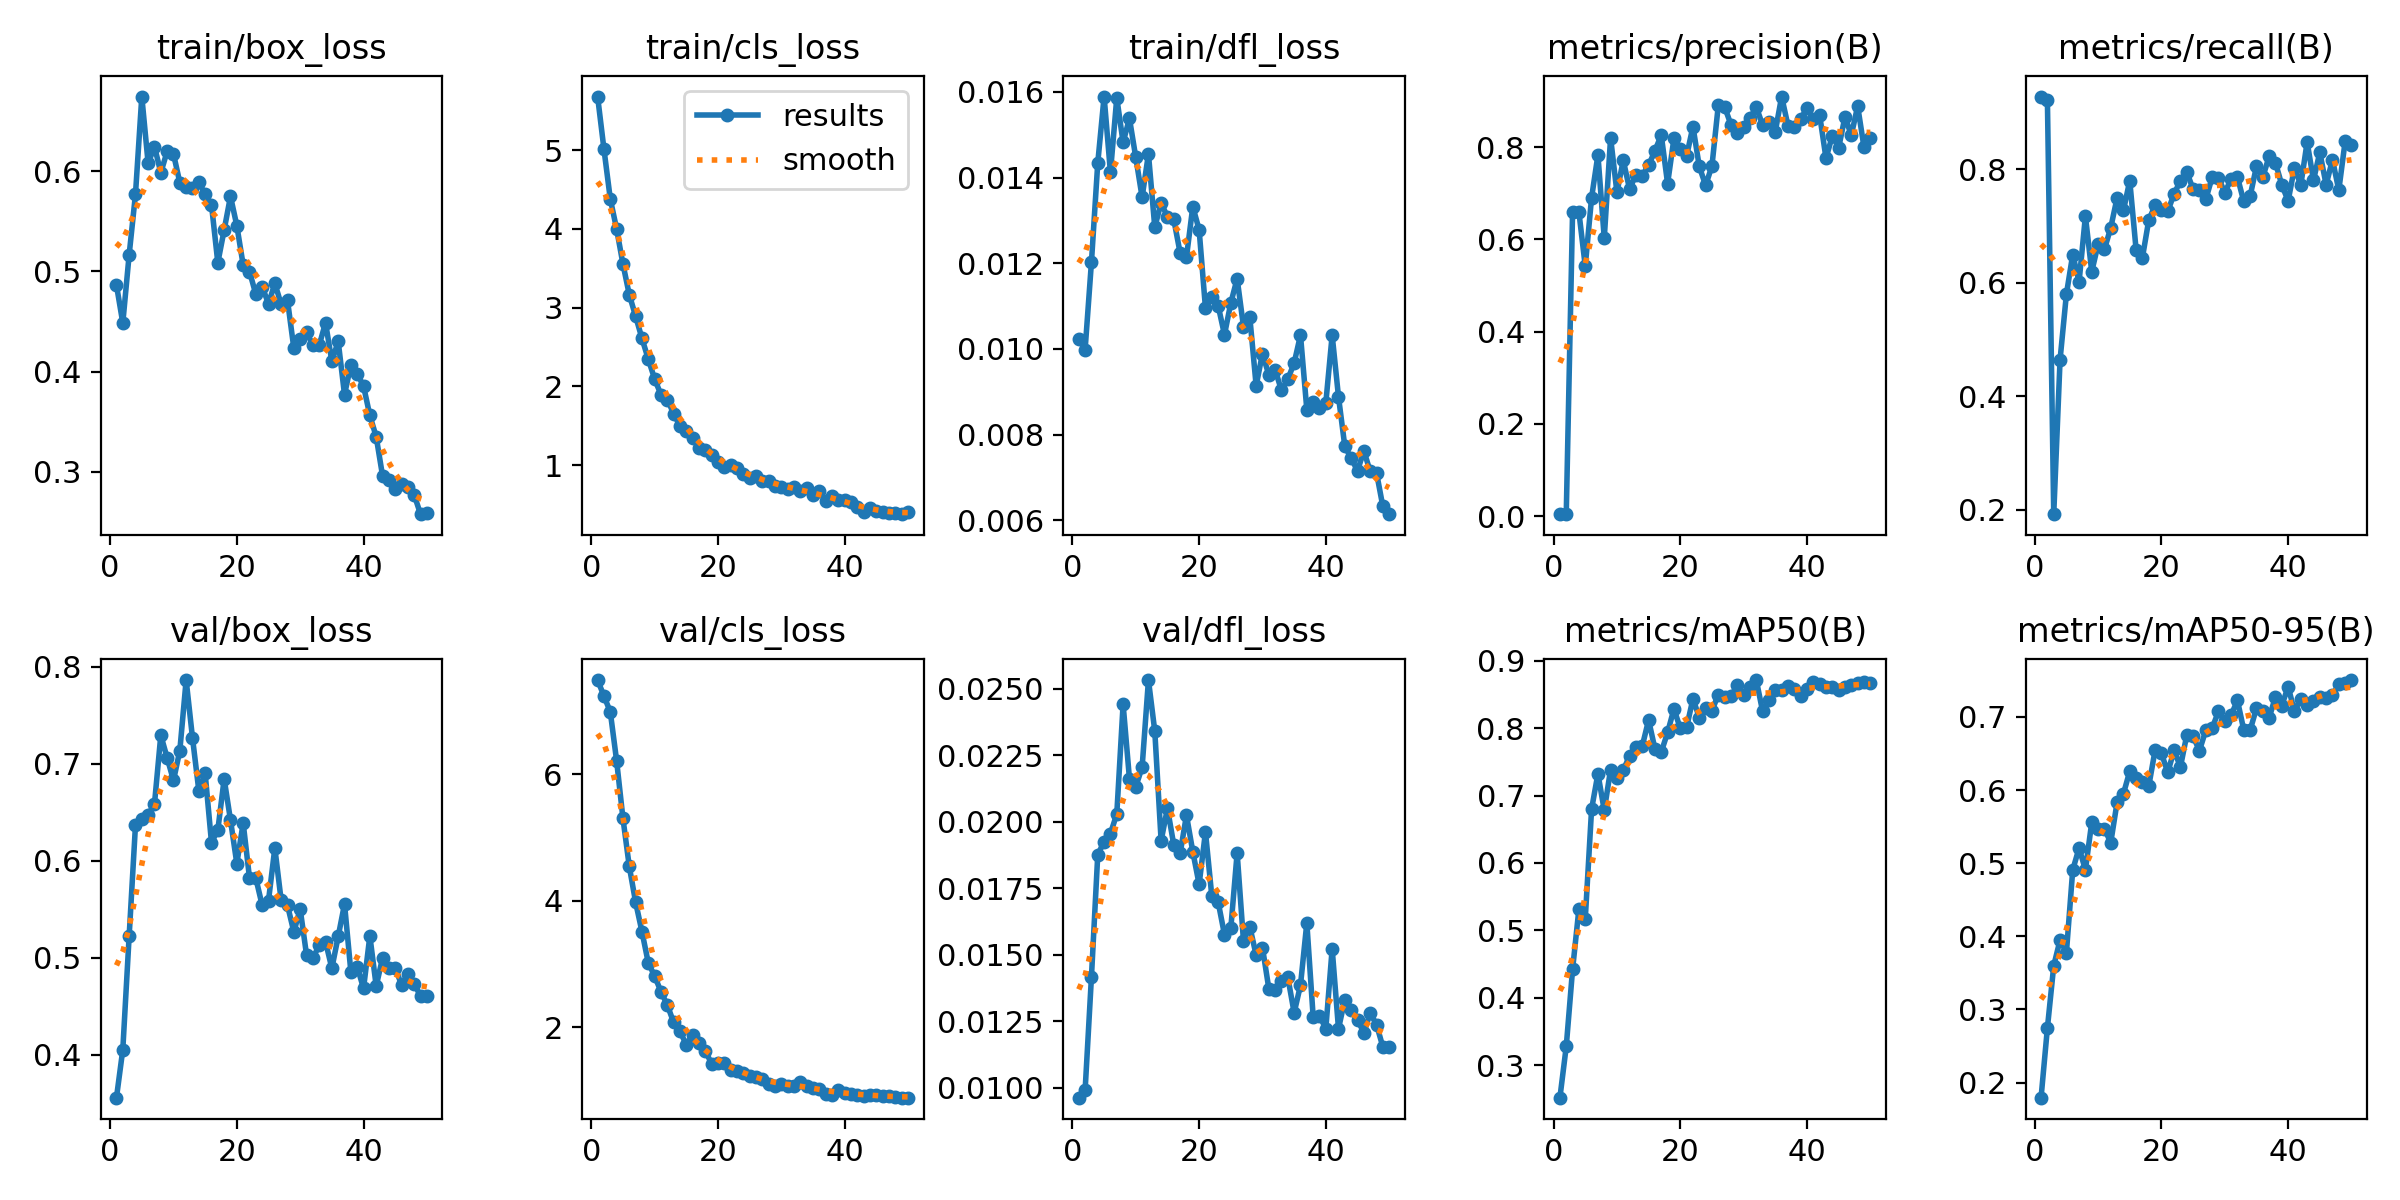

Values plotted in this chart, from the file beside it:
epoch, time, train/box_loss, train/cls_loss, train/dfl_loss, metrics/precision(B), metrics/recall(B), metrics/mAP50(B), metrics/mAP50-95(B), val/box_loss, val/cls_loss, val/dfl_loss, lr/pg0, lr/pg1, lr/pg2
1, 5.526, 0.4865, 5.68, 0.01024, 0.00455, 0.9277, 0.252, 0.1794, 0.3559, 7.487, 0.00962, 0.0003334, 0.0003334, 0.0003334
2, 10.75, 0.4486, 5.012, 0.00998, 0.00442, 0.9217, 0.328, 0.2746, 0.4054, 7.234, 0.00989, 0.0006699, 0.0006699, 0.0006699
3, 16.04, 0.5166, 4.38, 0.01202, 0.6598, 0.1924, 0.4424, 0.3597, 0.5222, 6.985, 0.01415, 0.0009924, 0.0009924, 0.0009924
4, 21.16, 0.577, 3.998, 0.01434, 0.6588, 0.4644, 0.5319, 0.395, 0.6365, 6.212, 0.01876, 0.001301, 0.001301, 0.001301
5, 27.16, 0.6748, 3.553, 0.01589, 0.5419, 0.5798, 0.517, 0.3778, 0.6427, 5.301, 0.01924, 0.001534, 0.001534, 0.001534
6, 32.21, 0.608, 3.163, 0.01412, 0.6904, 0.6496, 0.6799, 0.4909, 0.6476, 4.541, 0.01955, 0.001501, 0.001501, 0.001501
7, 37.26, 0.6249, 2.89, 0.01586, 0.7828, 0.6015, 0.7323, 0.5206, 0.6585, 3.976, 0.02028, 0.001468, 0.001468, 0.001468
8, 42.45, 0.5987, 2.609, 0.01482, 0.6024, 0.7171, 0.6781, 0.491, 0.7294, 3.513, 0.02441, 0.001435, 0.001435, 0.001435
9, 47.53, 0.62, 2.344, 0.01538, 0.82, 0.6194, 0.7385, 0.5558, 0.7061, 3.017, 0.02161, 0.001402, 0.001402, 0.001402
10, 52.6, 0.6175, 2.094, 0.01447, 0.7017, 0.6673, 0.7262, 0.5473, 0.6828, 2.811, 0.02131, 0.001368, 0.001368, 0.001368
11, 57.79, 0.5889, 1.893, 0.01354, 0.7713, 0.6586, 0.7376, 0.5471, 0.7134, 2.563, 0.02204, 0.001335, 0.001335, 0.001335
12, 63.49, 0.5847, 1.831, 0.01455, 0.7085, 0.6968, 0.7589, 0.5281, 0.7862, 2.352, 0.02532, 0.001302, 0.001302, 0.001302
13, 68.49, 0.5839, 1.654, 0.01284, 0.7405, 0.7494, 0.7726, 0.5832, 0.7267, 2.079, 0.0234, 0.001269, 0.001269, 0.001269
14, 73.74, 0.5892, 1.495, 0.01341, 0.7383, 0.7271, 0.7734, 0.5948, 0.6723, 1.938, 0.01928, 0.001236, 0.001236, 0.001236
15, 78.82, 0.5771, 1.427, 0.01308, 0.7604, 0.7796, 0.812, 0.6258, 0.6901, 1.725, 0.0205, 0.001203, 0.001203, 0.001203
16, 84.32, 0.5667, 1.346, 0.01302, 0.7921, 0.6581, 0.7691, 0.6163, 0.6187, 1.875, 0.01912, 0.001169, 0.001169, 0.001169
17, 89.33, 0.5088, 1.212, 0.01224, 0.8258, 0.6442, 0.7647, 0.6108, 0.6317, 1.758, 0.0188, 0.001136, 0.001136, 0.001136
18, 94.4, 0.5415, 1.186, 0.01214, 0.7207, 0.7101, 0.7935, 0.6053, 0.6843, 1.622, 0.02024, 0.001103, 0.001103, 0.001103
19, 99.47, 0.5751, 1.126, 0.01332, 0.8188, 0.7362, 0.8285, 0.6545, 0.6419, 1.428, 0.01887, 0.00107, 0.00107, 0.00107
20, 104.6, 0.5458, 1.039, 0.01278, 0.7963, 0.7287, 0.7995, 0.6501, 0.5971, 1.441, 0.01764, 0.001037, 0.001037, 0.001037
21, 109.6, 0.5066, 0.9755, 0.01095, 0.7805, 0.7254, 0.8011, 0.6243, 0.6389, 1.431, 0.01961, 0.001004, 0.001004, 0.001004
22, 114.7, 0.4999, 0.9961, 0.0112, 0.8445, 0.7568, 0.8435, 0.6541, 0.5823, 1.326, 0.0172, 0.0009704, 0.0009704, 0.0009704
23, 119.8, 0.4773, 0.9667, 0.01101, 0.7579, 0.7791, 0.8156, 0.6316, 0.582, 1.303, 0.01698, 0.0009372, 0.0009372, 0.0009372
24, 125.2, 0.4849, 0.8921, 0.01033, 0.717, 0.7946, 0.8292, 0.6752, 0.5542, 1.278, 0.01575, 0.000904, 0.000904, 0.000904
25, 130.8, 0.4677, 0.8352, 0.01107, 0.7591, 0.7647, 0.8255, 0.6734, 0.559, 1.226, 0.01599, 0.0008708, 0.0008708, 0.0008708
26, 135.9, 0.4881, 0.8592, 0.01164, 0.8903, 0.7626, 0.8498, 0.654, 0.6131, 1.218, 0.01882, 0.0008377, 0.0008377, 0.0008377
27, 141.3, 0.4672, 0.8006, 0.01052, 0.887, 0.7467, 0.8463, 0.6815, 0.5591, 1.188, 0.01551, 0.0008045, 0.0008045, 0.0008045
28, 146.3, 0.4712, 0.7969, 0.01074, 0.8484, 0.7853, 0.847, 0.6845, 0.5541, 1.102, 0.01605, 0.0007713, 0.0007713, 0.0007713
29, 151.5, 0.4233, 0.7338, 0.00914, 0.8296, 0.7851, 0.8633, 0.7074, 0.5266, 1.075, 0.01498, 0.0007381, 0.0007381, 0.0007381
30, 156.6, 0.4329, 0.7268, 0.00989, 0.8426, 0.7583, 0.8489, 0.6944, 0.5503, 1.107, 0.01526, 0.000705, 0.000705, 0.000705
31, 161.8, 0.4392, 0.7023, 0.00939, 0.8625, 0.7825, 0.8607, 0.7027, 0.5031, 1.077, 0.01372, 0.0006718, 0.0006718, 0.0006718
32, 166.8, 0.4265, 0.7219, 0.00951, 0.8866, 0.7858, 0.8712, 0.7224, 0.4996, 1.076, 0.01365, 0.0006386, 0.0006386, 0.0006386
33, 171.9, 0.4261, 0.6709, 0.00903, 0.8477, 0.7429, 0.8247, 0.6821, 0.5129, 1.129, 0.01401, 0.0006055, 0.0006055, 0.0006055
34, 177, 0.4488, 0.7033, 0.00929, 0.8541, 0.7522, 0.8411, 0.6818, 0.5166, 1.078, 0.01415, 0.0005723, 0.0005723, 0.0005723
35, 182.1, 0.4102, 0.6261, 0.00967, 0.8336, 0.8047, 0.8559, 0.7118, 0.4892, 1.037, 0.01281, 0.0005391, 0.0005391, 0.0005391
36, 187.2, 0.4302, 0.6722, 0.01032, 0.9095, 0.7855, 0.8566, 0.7078, 0.522, 1.033, 0.01385, 0.0005059, 0.0005059, 0.0005059
37, 192.7, 0.377, 0.5457, 0.00858, 0.8464, 0.8226, 0.8631, 0.6985, 0.5555, 0.9432, 0.01619, 0.0004728, 0.0004728, 0.0004728
38, 198.2, 0.4067, 0.6076, 0.00876, 0.843, 0.811, 0.8572, 0.7276, 0.4856, 0.9375, 0.01266, 0.0004396, 0.0004396, 0.0004396
39, 203.4, 0.3978, 0.5608, 0.00861, 0.8603, 0.7723, 0.847, 0.7153, 0.4909, 1.011, 0.01269, 0.0004064, 0.0004064, 0.0004064
40, 208.5, 0.3855, 0.5545, 0.00874, 0.8848, 0.744, 0.8574, 0.7414, 0.4684, 0.9689, 0.01222, 0.0003732, 0.0003732, 0.0003732
41, 215.9, 0.3561, 0.5345, 0.01032, 0.8606, 0.8025, 0.8688, 0.7076, 0.5226, 0.9457, 0.01522, 0.0003401, 0.0003401, 0.0003401
42, 220.9, 0.3348, 0.4676, 0.00888, 0.8693, 0.7717, 0.8655, 0.725, 0.4709, 0.9324, 0.01221, 0.0003069, 0.0003069, 0.0003069
43, 226, 0.2959, 0.4068, 0.00772, 0.776, 0.8477, 0.861, 0.7163, 0.4998, 0.9117, 0.01331, 0.0002737, 0.0002737, 0.0002737
44, 231, 0.2915, 0.4533, 0.00745, 0.824, 0.7803, 0.8606, 0.7214, 0.4897, 0.9278, 0.0129, 0.0002405, 0.0002405, 0.0002405
45, 236, 0.2828, 0.4222, 0.00715, 0.7984, 0.8295, 0.8565, 0.7274, 0.49, 0.9373, 0.01255, 0.0002074, 0.0002074, 0.0002074
46, 241.1, 0.2873, 0.4083, 0.00762, 0.8656, 0.7724, 0.8616, 0.7255, 0.472, 0.9124, 0.01206, 0.0001742, 0.0001742, 0.0001742
47, 246.6, 0.2845, 0.3961, 0.00714, 0.8255, 0.8166, 0.8641, 0.7295, 0.4838, 0.9137, 0.0128, 0.000141, 0.000141, 0.000141
48, 251.6, 0.2768, 0.3869, 0.00711, 0.8888, 0.7629, 0.8669, 0.7445, 0.4733, 0.8971, 0.01237, 0.0001079, 0.0001079, 0.0001079
49, 256.7, 0.2575, 0.3766, 0.00632, 0.7996, 0.8489, 0.8679, 0.7468, 0.4605, 0.8885, 0.01153, 7.46816e-05, 7.46816e-05, 7.46816e-05
50, 262.1, 0.2583, 0.3997, 0.00614, 0.8202, 0.8416, 0.8662, 0.7504, 0.4607, 0.8909, 0.01152, 4.15083e-05, 4.15083e-05, 4.15083e-05
